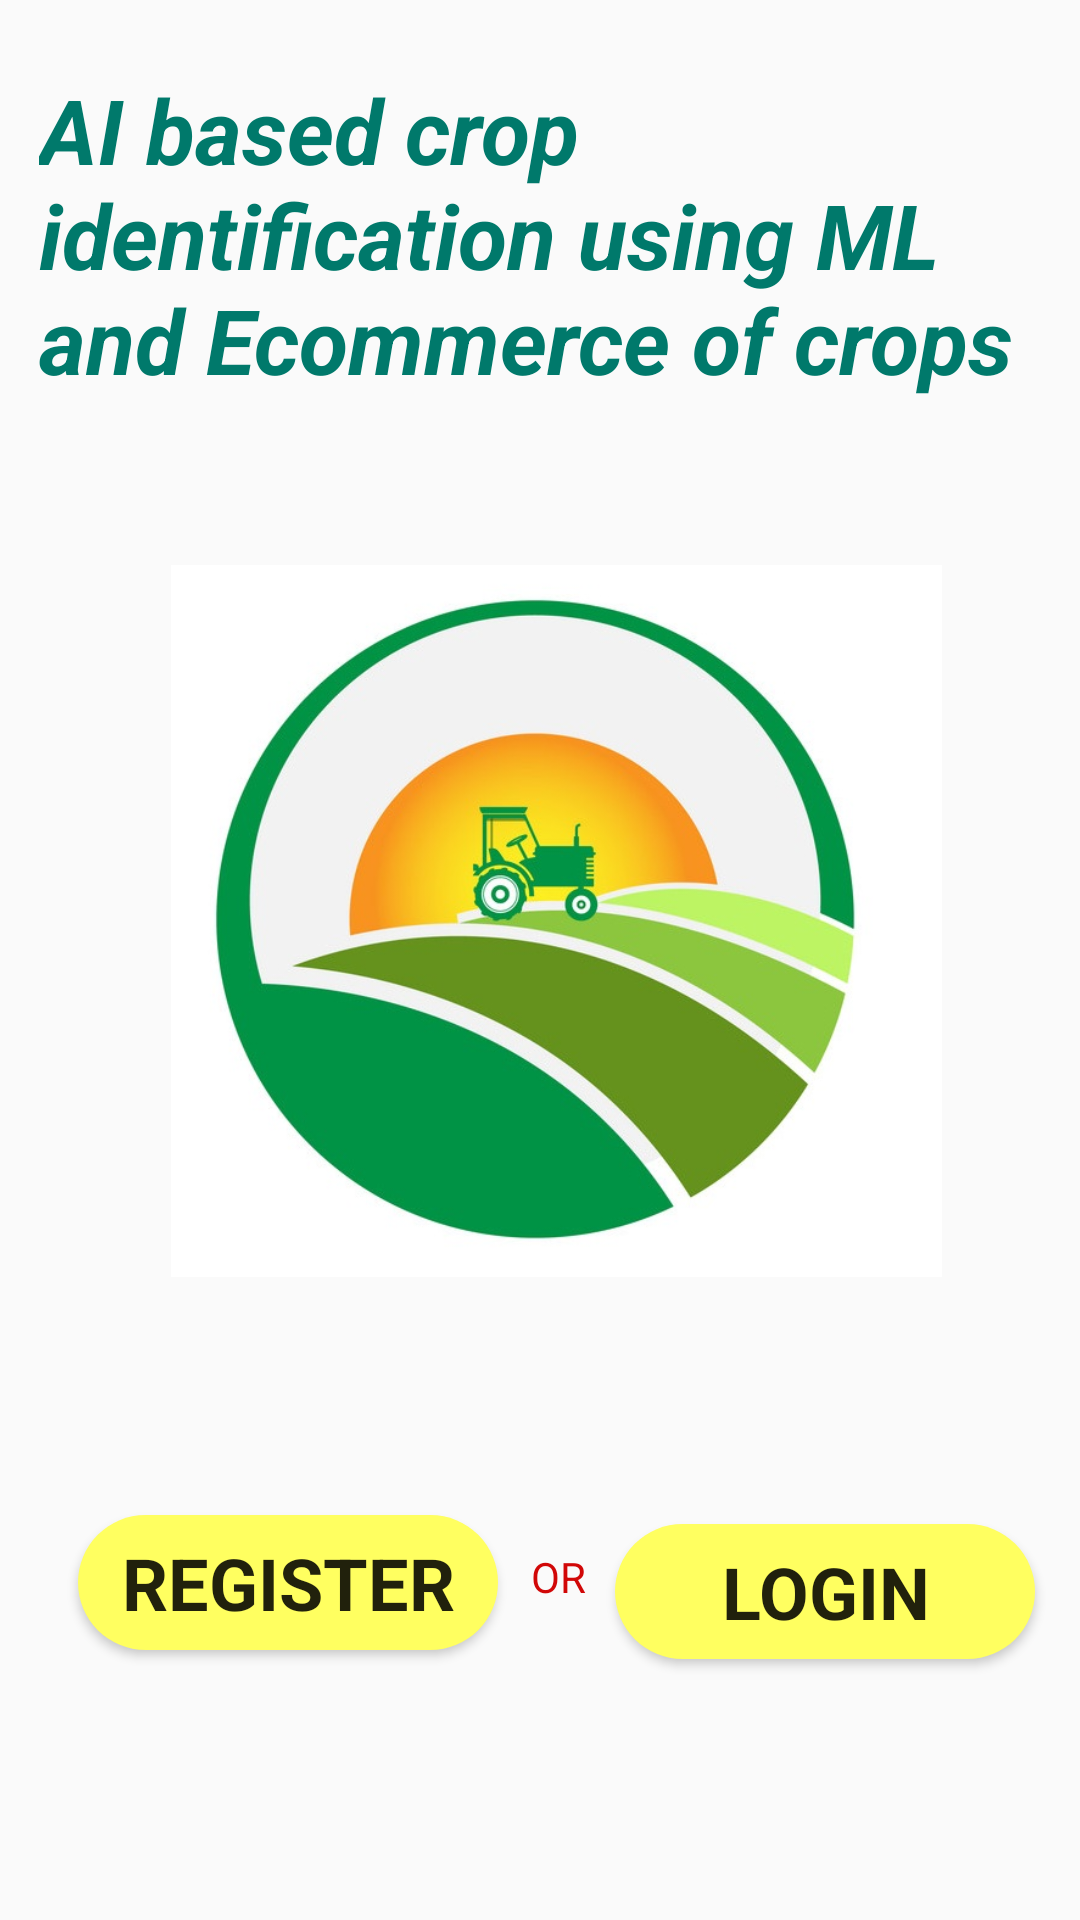

Layout XML and referenced resources for this Android screen:
<!-- AndroidManifest.xml: application theme AppTheme -->
<!-- res/layout/activity_main.xml -->
<?xml version="1.0" encoding="utf-8"?>
<RelativeLayout xmlns:android="http://schemas.android.com/apk/res/android"
    xmlns:app="http://schemas.android.com/apk/res-auto"
    xmlns:tools="http://schemas.android.com/tools"
    android:layout_width="match_parent"
    android:layout_height="match_parent"

    tools:context=".Starter">

    <ImageView
        android:id="@+id/imageView3"
        android:layout_width="257dp"
        android:layout_height="258dp"
        android:layout_alignParentStart="true"
        android:layout_alignParentTop="true"
        android:layout_centerHorizontal="true"
        android:layout_marginStart="57dp"
        android:layout_marginTop="178dp"
        app:srcCompat="@drawable/front" />

    <TextView
        android:id="@+id/textView5"
        android:layout_width="wrap_content"
        android:layout_height="141dp"
        android:layout_alignParentStart="true"
        android:layout_alignParentTop="true"
        android:layout_marginStart="13dp"
        android:layout_marginTop="23dp"
        android:background="#00AC2525"
        android:text="AI based crop identification using ML and Ecommerce of crops"
        android:textAppearance="@style/TextAppearance.AppCompat.Large"
        android:textColor="#00796B"
        android:textSize="30sp"
        android:textStyle="bold|italic" />

    <Button
        android:id="@+id/button6"
        android:layout_width="140dp"
        android:layout_height="45dp"
        android:layout_alignParentStart="true"
        android:layout_alignParentBottom="true"
        android:layout_marginStart="26dp"
        android:layout_marginBottom="90dp"
        android:background="@drawable/my_yellow"
        android:text="REGISTER"
        android:textAppearance="@style/TextAppearance.AppCompat.Large"
        android:textSize="24sp"
        android:textStyle="bold" />

    <Button
        android:id="@+id/button7"
        android:layout_width="140dp"
        android:layout_height="45dp"
        android:layout_alignParentEnd="true"
        android:layout_alignParentBottom="true"
        android:layout_marginEnd="15dp"
        android:layout_marginBottom="87dp"
        android:background="@drawable/my_yellow"
        android:text="LOGIN"
        android:textAppearance="@style/TextAppearance.AppCompat.Large"
        android:textSize="24sp"
        android:textStyle="bold" />

    <TextView
        android:id="@+id/textView6"
        android:layout_width="34dp"
        android:layout_height="wrap_content"
        android:layout_alignParentStart="true"
        android:layout_alignParentBottom="true"
        android:layout_centerHorizontal="true"
        android:layout_marginStart="177dp"
        android:layout_marginBottom="105dp"
        android:text="OR"
        android:textColor="#D10707" />
</RelativeLayout>
<!-- resources referenced by this layout -->
<resources>
  <!-- drawable front: jpg bitmap (drawable, 54178 bytes) -->
  <!-- drawable my_yellow (drawable) -->
  <?xml version="1.0" encoding="utf-8"?>
  <shape xmlns:android="http://schemas.android.com/apk/res/android" android:shape="rectangle">
      <solid android:color="@color/colorPrimaryDark"/>
      <size android:height="200dp" android:width="900dp"/>
      <corners android:radius="100dp"/>
  </shape>
  <style name="AppTheme" parent="Theme.AppCompat.Light.NoActionBar">
          
          <item name="colorPrimary">@color/colorPrimary</item>
          <item name="colorPrimaryDark">@color/colorPrimaryDark</item>
          <item name="colorAccent">@color/colorAccent</item>
      </style>
  <color name="colorPrimaryDark">#FFFF60</color>
  <color name="colorPrimary">#beff2f</color>
  <color name="colorAccent">#ffff76</color>
</resources>
